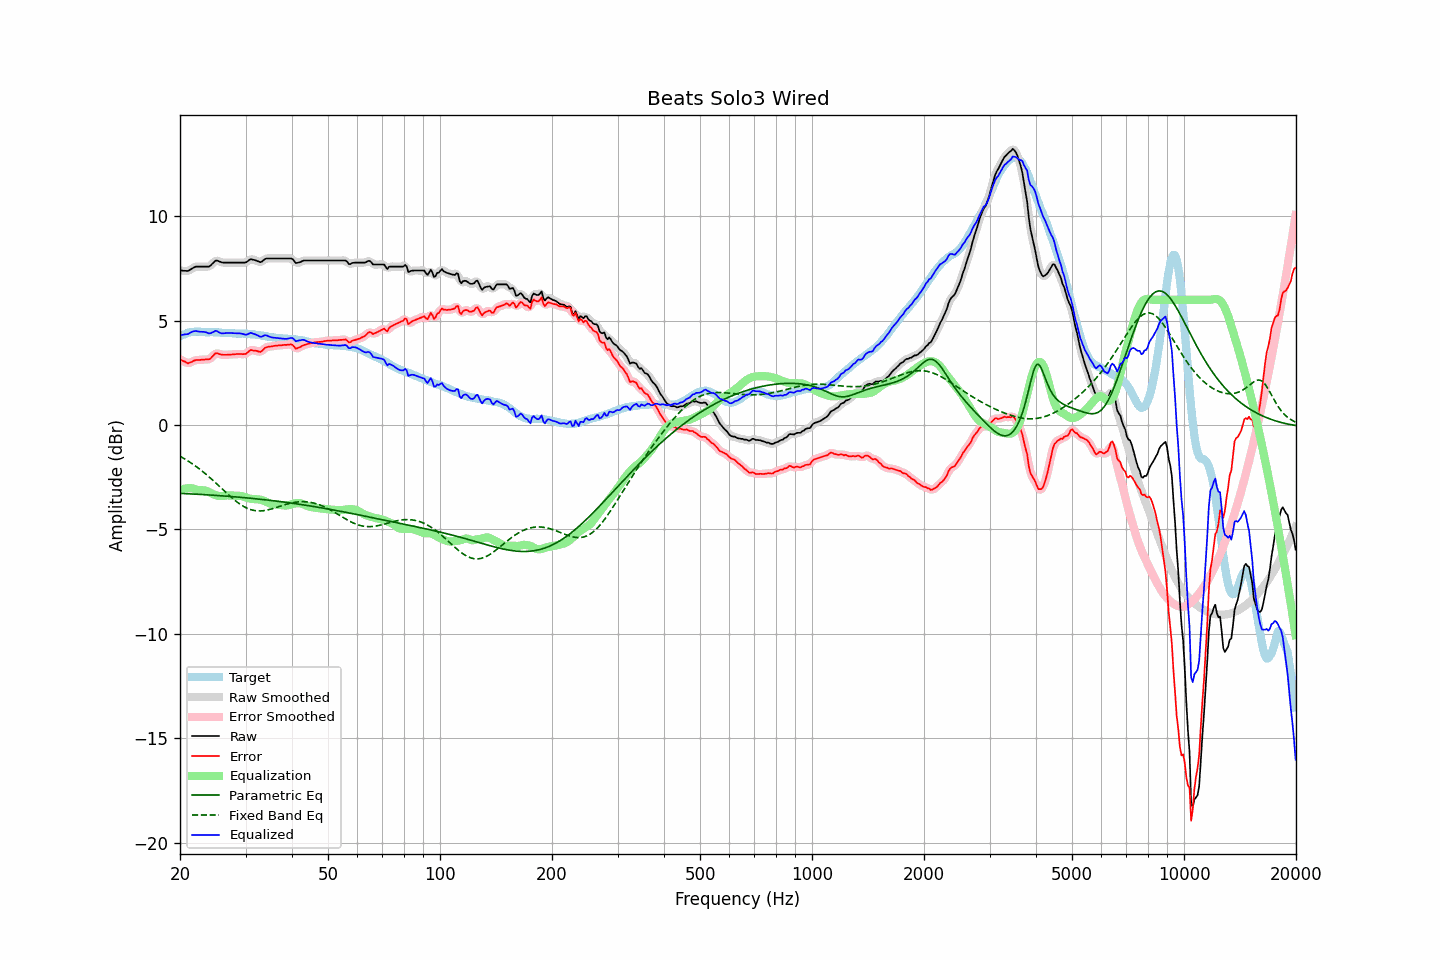

The table this chart was drawn from, first rows:
frequency, raw, error, smoothed, error_smoothed, equalization, parametric_eq, fixed_band_eq, equalized_raw, equalized_smoothed, target
20.00, 7.40, 3.15, 7.41, 3.16, -3.12, -3.27, -1.49, 4.28, 4.29, 4.25
20.20, 7.40, 3.11, 7.39, 3.10, -3.09, -3.27, -1.54, 4.31, 4.30, 4.29
20.40, 7.39, 3.06, 7.38, 3.06, -3.06, -3.28, -1.58, 4.32, 4.32, 4.33
20.61, 7.39, 3.04, 7.38, 3.02, -3.04, -3.28, -1.62, 4.34, 4.34, 4.35
20.81, 7.38, 2.99, 7.38, 2.99, -3.03, -3.29, -1.67, 4.35, 4.35, 4.39
21.02, 7.38, 2.95, 7.39, 2.98, -3.02, -3.29, -1.72, 4.36, 4.37, 4.43
21.23, 7.43, 2.99, 7.42, 2.98, -3.02, -3.29, -1.77, 4.41, 4.40, 4.44
21.44, 7.47, 3.01, 7.47, 3.01, -3.02, -3.30, -1.82, 4.45, 4.45, 4.46
21.66, 7.52, 3.05, 7.52, 3.06, -3.04, -3.30, -1.87, 4.48, 4.48, 4.47
21.87, 7.56, 3.09, 7.56, 3.09, -3.06, -3.31, -1.93, 4.50, 4.49, 4.47
22.09, 7.59, 3.11, 7.58, 3.11, -3.08, -3.31, -1.98, 4.50, 4.50, 4.47
22.31, 7.59, 3.11, 7.59, 3.12, -3.10, -3.31, -2.04, 4.48, 4.49, 4.47
22.54, 7.59, 3.11, 7.59, 3.12, -3.12, -3.32, -2.10, 4.47, 4.47, 4.47
22.76, 7.59, 3.12, 7.59, 3.12, -3.12, -3.32, -2.16, 4.47, 4.47, 4.46
22.99, 7.59, 3.13, 7.59, 3.13, -3.12, -3.33, -2.22, 4.46, 4.46, 4.45
23.22, 7.59, 3.13, 7.59, 3.14, -3.13, -3.33, -2.28, 4.46, 4.46, 4.45
23.45, 7.59, 3.15, 7.58, 3.14, -3.14, -3.34, -2.34, 4.45, 4.44, 4.44
23.69, 7.59, 3.15, 7.58, 3.14, -3.17, -3.34, -2.41, 4.42, 4.42, 4.44
23.92, 7.59, 3.15, 7.60, 3.16, -3.20, -3.35, -2.48, 4.39, 4.40, 4.44
24.16, 7.64, 3.19, 7.64, 3.20, -3.24, -3.35, -2.54, 4.40, 4.40, 4.45
24.40, 7.72, 3.27, 7.72, 3.27, -3.28, -3.36, -2.61, 4.44, 4.43, 4.45
24.65, 7.79, 3.35, 7.80, 3.35, -3.32, -3.36, -2.68, 4.47, 4.47, 4.44
24.89, 7.87, 3.43, 7.85, 3.41, -3.35, -3.37, -2.75, 4.52, 4.50, 4.44
25.14, 7.88, 3.44, 7.87, 3.43, -3.38, -3.37, -2.82, 4.50, 4.49, 4.44
25.39, 7.85, 3.41, 7.85, 3.42, -3.40, -3.38, -2.90, 4.45, 4.46, 4.44
25.65, 7.82, 3.39, 7.82, 3.39, -3.40, -3.38, -2.97, 4.42, 4.42, 4.43
25.91, 7.79, 3.37, 7.79, 3.37, -3.40, -3.39, -3.04, 4.39, 4.39, 4.42
26.16, 7.78, 3.36, 7.78, 3.36, -3.39, -3.39, -3.11, 4.39, 4.39, 4.42
26.43, 7.78, 3.36, 7.78, 3.36, -3.38, -3.40, -3.19, 4.40, 4.40, 4.41
26.69, 7.78, 3.36, 7.78, 3.37, -3.37, -3.41, -3.26, 4.41, 4.41, 4.41
26.96, 7.78, 3.37, 7.78, 3.37, -3.37, -3.41, -3.33, 4.41, 4.41, 4.40
27.23, 7.78, 3.38, 7.78, 3.38, -3.37, -3.42, -3.40, 4.41, 4.41, 4.40
27.50, 7.78, 3.38, 7.78, 3.38, -3.38, -3.42, -3.46, 4.40, 4.40, 4.40
27.77, 7.78, 3.39, 7.78, 3.38, -3.38, -3.43, -3.53, 4.39, 4.39, 4.39
28.05, 7.78, 3.39, 7.78, 3.39, -3.39, -3.44, -3.59, 4.39, 4.39, 4.39
28.33, 7.78, 3.40, 7.78, 3.40, -3.39, -3.44, -3.66, 4.39, 4.39, 4.38
28.62, 7.78, 3.40, 7.78, 3.40, -3.39, -3.45, -3.71, 4.39, 4.39, 4.38
28.90, 7.78, 3.40, 7.78, 3.40, -3.39, -3.46, -3.77, 4.39, 4.39, 4.38
29.19, 7.78, 3.40, 7.78, 3.40, -3.40, -3.46, -3.82, 4.38, 4.38, 4.38
29.48, 7.78, 3.39, 7.77, 3.39, -3.41, -3.47, -3.87, 4.36, 4.36, 4.38
29.78, 7.78, 3.40, 7.78, 3.40, -3.44, -3.48, -3.92, 4.34, 4.34, 4.37
30.08, 7.79, 3.41, 7.80, 3.42, -3.46, -3.48, -3.95, 4.33, 4.34, 4.38
30.38, 7.84, 3.48, 7.84, 3.48, -3.49, -3.49, -3.99, 4.35, 4.36, 4.36
30.68, 7.90, 3.54, 7.89, 3.54, -3.51, -3.50, -4.02, 4.39, 4.38, 4.36
30.99, 7.95, 3.60, 7.93, 3.58, -3.53, -3.51, -4.05, 4.42, 4.40, 4.35
31.30, 7.93, 3.58, 7.93, 3.59, -3.54, -3.51, -4.07, 4.39, 4.39, 4.35
31.61, 7.91, 3.56, 7.91, 3.58, -3.55, -3.52, -4.09, 4.36, 4.37, 4.35
31.93, 7.89, 3.56, 7.88, 3.56, -3.55, -3.53, -4.10, 4.34, 4.34, 4.32
32.24, 7.86, 3.54, 7.85, 3.53, -3.55, -3.54, -4.11, 4.30, 4.30, 4.31
32.57, 7.83, 3.52, 7.82, 3.52, -3.56, -3.54, -4.11, 4.27, 4.26, 4.31
32.89, 7.80, 3.50, 7.81, 3.52, -3.57, -3.55, -4.11, 4.23, 4.24, 4.30
33.22, 7.83, 3.55, 7.84, 3.56, -3.59, -3.56, -4.11, 4.24, 4.25, 4.28
33.55, 7.90, 3.62, 7.89, 3.62, -3.62, -3.57, -4.10, 4.28, 4.27, 4.28
33.89, 7.96, 3.70, 7.94, 3.69, -3.65, -3.58, -4.09, 4.30, 4.29, 4.25
34.23, 7.98, 3.73, 7.97, 3.73, -3.69, -3.59, -4.07, 4.29, 4.28, 4.25
34.57, 7.98, 3.75, 7.98, 3.75, -3.73, -3.60, -4.06, 4.25, 4.26, 4.23
34.92, 7.98, 3.76, 7.98, 3.76, -3.76, -3.60, -4.04, 4.22, 4.22, 4.22
35.27, 7.98, 3.76, 7.98, 3.77, -3.78, -3.61, -4.02, 4.20, 4.20, 4.22
35.62, 7.98, 3.78, 7.98, 3.78, -3.79, -3.62, -3.99, 4.19, 4.19, 4.19
35.97, 7.98, 3.80, 7.98, 3.79, -3.80, -3.63, -3.97, 4.18, 4.18, 4.18
... 635 more rows
